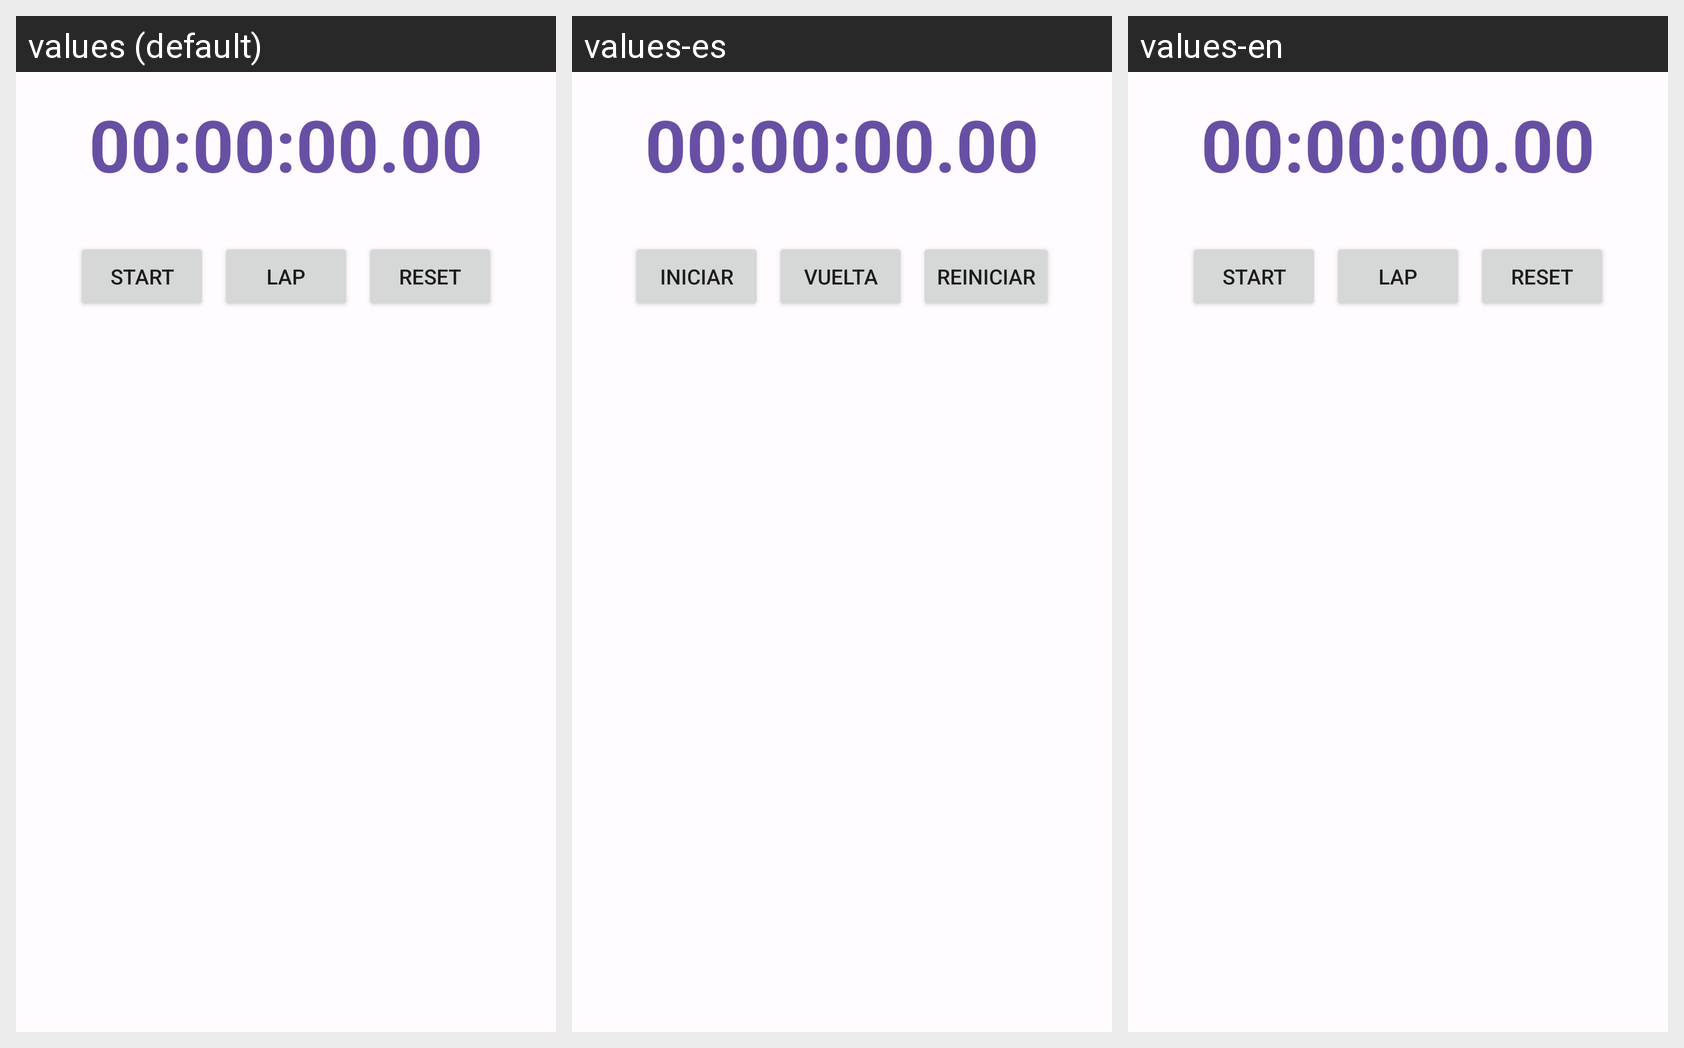

Translations of the strings shown on this Android screen, per locale in the grid:
Android screen res/layout/fragment_cronometro.xml rendered under 3 locales, left to right: values (default), values-es, values-en. Device: Nexus 5 (rendered at 1080×1920; each locale shown at half size, 540×960, under a caption strip naming it); theme Theme.MiAlarma.
Strings drawn on this screen, with the default value and each locale's value (text and hints the layout hard-codes appear in the picture but are not listed):

start
  values: Start
  values-es: Iniciar
  values-en: Start

lap
  values: Lap
  values-es: Vuelta
  values-en: Lap

reset
  values: Reset
  values-es: Reiniciar
  values-en: Reset
